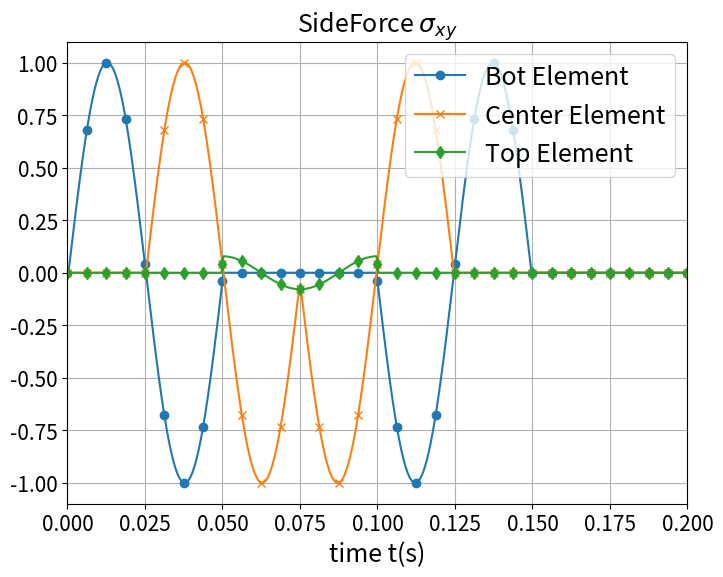

Reproduce this figure in Python.
# -*- coding: utf-8 -*-
"""
Created on Tue Aug 29 09:52:58 2023

@author: User
"""
import numpy as np
import matplotlib.pyplot as plt
import matplotlib.ticker as ticker
import os
pi = np.pi
# lamb_cs = 0.1 #total length cs
Soil_10row= 10 # dt= 5e-4       #cpdt = 2.67e-4
Soil_20row= 20 # dt= 2.5e-4     #cpdt = 1.33e-4
Soil_40row= 40 # dt= 1.25e-4    #cpdt = 6.68e-05
Soil_80row= 80 # dt= 6.25e-05   #cpdt = 3.34e-05
Soil_100row= 100 # dt= 6.25e-05   #cpdt = 3.34e-05

Nele = Soil_80row # Soil_80row
End_Ele = Nele-1
cs = 200 # m/s
L = 10 # m(Soil_Depth)
nu = 0.3  #  0.3 -> (epsilon_z /=0)
rho = 2000 # kg/m3 
G = (cs*cs)*rho  # N/m^2 = Kg/(m*s^2)
E =  G*2*(1+nu)  # N/m^2 = Kg/(m*s^2)
cp = (E*(1-nu)/((1+nu)*(1-2*nu)*rho))**(0.5)

A = 0.1# 0.1
w =  pi/5 # 0 to 10 = 0 to 2*pi => x = pi/5

# calculate eace step time
tns = L/cs # wave transport time
dcell = tns/Nele #each cell time
dt = dcell/10 #eace cell have 10 steps
print(f"wave travel = {tns} ;dcell = {dcell} ;dt = {dt}")

time = np.arange(0.0,0.050005,dt)
time_Node = np.arange(0.0,0.050005,dt)
Nt = len(time)
#----------- Soil Coordinate --------------
x = cs*time #m
def Incoming_wave(x,t):  #事實上為（xi,yi,t），空間跟時間資訊全寫進去，目前只用到yi的空間
    return np.sin(w*(x-cs*t))

def Outgoing_wave(x,t):
    return np.sin(w*(x+cs*t))

Nnode = Nele + 1
End_Node = Nele
dy = L/Nele # 1, 0.1
dx= dy/10 # 0.1, 0.01 each element have 10 step dx

total_Transport = np.arange(0.0,20.1, dx)

# ---------- Incoming wave (Beam distributed load)------------------
XIn = np.zeros((len(total_Transport),Nele))
# X = 0~10 m 
for j in range(Nele): #100 
    tin = time[10*j+5]
    x0 = x[10*j+5]  # 0.05,0.15,0.25....,9.95
    # print(x0,cs*tin)
    for i in range(len(time)):      
        xii = x0 + dx*i 
        XIn[5+10*j+i,j] = Incoming_wave(xii,tin)  #from 0.05m to 9.95m

# ---------- Outcoming wave (Beam distributed load)-------------------
XOut = np.zeros((len(total_Transport),Nele))
Output_disp = 5 # 9.95
End_disp = 10*Nele-5
# X = 10m ~ 20m
for j in range(Nele):# 100 Nele
    tout = time[Output_disp+10*j] 
    x0 = (L-(dy/2))-dy*j   #9.5/9.75/9.875/9.9375/9.95-dy*j 
    # print(x0,cs*tout)
    for i in range(len(time)):      
        xoo = x0 + dx*i 
        XOut[End_disp-10*j+i,End_Ele-j] = Outgoing_wave(xoo,tout)  #from 9.95m to 0.05m      
        
# ---------- Incoming wave (Nodal Load)------------------
XNodeIn = np.zeros((len(total_Transport),Nnode))
# X = 0~10 m 
for j in range(Nnode): #Nele 101
    tNin = time[10*j+0]
    x0 = x[10*j+0] # 1,2,3
    # print(x0,cs*tNin)
    for i in range(len(time)):      
        xii = x0 + dx*i 
        XNodeIn[0+10*j+i,j] = Incoming_wave(xii,tNin)  #from 0.05m to 9.95m
        # print(xii)
# ---------- Outcoming wave (Nodal load)-------------------
XNodeOut = np.zeros((len(total_Transport),Nnode))
Endx0 = Nele*10
# X = 10m ~ 20m
for j in range(Nnode):# Nnode 101
    tNout = time[10*j]
    x0 =  x[Endx0-10*j]
    # print(x0,cs*tNout)
    for i in range(len(time)):      
        xoo = x0 + dx*i 
        XNodeOut[Endx0-10*j+i,End_Node-j] = Outgoing_wave(xoo,tNout)  #from 10.0m to 0.0m   

total_time = np.arange(0.0,0.4001,dt)
Swave = np.zeros((len(total_time),Nele))

# ===== New BC Sideforce on Left and Right ==============

SNodeforce_x = np.zeros((len(total_time),Nnode)) # 11  ## 名字也不能叫force，需乘以面積才能叫force
SNodeforce_y = np.zeros((len(total_time),Nnode)) # 11

SSideforce_y = np.zeros((len(total_time),Nele))  # 10
SSideforce_x = np.zeros((len(total_time),Nele))  # 10

# ----- 事實上是算 taux、tauy ------------------

ForceX_Cofficient = (cp/cs)
# ===== Input Incoming Wave and Outcoming Wave to wave1 =======================
for g in range(Nele): #Nele
    to = 5 + 10*g
    for t in range(len(total_time)):
        if total_time[t] < 0.05:
            Swave[to+t,g] = (Swave[to+t,g] + XIn[to+t,g])  # original wave transport
# ----- Swave sigma_yy --------------------------   
            SSideforce_y[to+t,g] = SSideforce_y[to+t,g] + (XIn[to+t,g])
# ----- Swave eta_p*(Vx) --------------------------             
            SSideforce_x[to+t,g] = SSideforce_x[to+t,g] + (ForceX_Cofficient *XIn[to+t,g])
            
        if total_time[t] >= 0.05 and total_time[t] < 0.1:
            Swave[to+t,End_Ele-g] = Swave[to+t,End_Ele-g] + XOut[t-to,End_Ele-g]   # original wave transport
# ----- Swave sigma_yy --------------------------
            SSideforce_y[to+t,End_Ele-g] = SSideforce_y[to+t,End_Ele-g] + (-XOut[t-to,End_Ele-g])
# ----- Swave eta_p*(Vx) taux --------------------------             
            SSideforce_x[to+t,End_Ele-g] = SSideforce_x[to+t,End_Ele-g] + (ForceX_Cofficient *XOut[t-to,End_Ele-g])

for m in range(Nnode): #Nnode 101/ 81
    t1 = 10*m
    # print(t1)
    for n in range(len(total_time)):
        if total_time[n] < 0.05:
# ----- Swave eta_p*(Vx) -------------------------- 
            SNodeforce_x[t1+n,m] = SNodeforce_x[t1+n,m] + (ForceX_Cofficient *XNodeIn[t1+n,m])
# ----- Swave sigma_xy ---------------------------------------
            SNodeforce_y[t1+n,m] = SNodeforce_y[t1+n,m] + (XNodeIn[t1+n,m])
            
        if total_time[n] >= 0.05 and total_time[n] < 0.1: 
# ----- Swave eta_p*(Vx) taux -------------------------- 
            SNodeforce_x[t1+n,End_Node-m] = SNodeforce_x[t1+n,End_Node-m] + (ForceX_Cofficient *XNodeOut[n-t1,End_Node-m])
# ----- Swave sigma_xy tauy---------------------------------------
            SNodeforce_y[t1+n, End_Node-m] = SNodeforce_y[t1+n, End_Node-m] + (-XNodeOut[n-t1, End_Node-m])
# --只需要vx vy sx sy sxy etax etay(7個)----
            
            
# # ---- Output matrix eace column to txt file --------------
# num_rows, num_cols = SSideforce_y.shape# SNodeforce_y.shape
# # # 建立資料夾
# # ---------- Swave ---------------
# S_folder_name_x = "Ray_S_Sideforce_80rowx" # "S_Nodeforce_80rowx"

# os.makedirs(S_folder_name_x, exist_ok=True)
# for col in range(num_cols):
#     column_values = SSideforce_x[:, col] # SNodeforce_x
#     output_file = f"ele{col + 1}.txt" # node{col + 1}.txt
#     with open(os.path.join(S_folder_name_x, output_file), 'w') as f:
#         for value in column_values:
#             f.write(f"{value}\n")

# # # ---------- S wave NodalForce Wy---------------
# # S_folder_name_y = "S_Nodeforce_80rowy" # NodalForce
# # os.makedirs(S_folder_name_y, exist_ok=True)
# # for col in range(num_cols):
# #     column_values = SNodeforce_x[:, col]
# #     output_file = f"node{col + 1}.txt"
# #     with open(os.path.join(S_folder_name_y, output_file), 'w') as f:
# #         for value in column_values:
# #             f.write(f"{value}\n")
            
# # ---- Output matrix eace column to txt file --------------
# num_rows, num_cols = SSideforce_y.shape# 8001,100

# S_folder_name_y = "Ray_S_Sideforce_80rowy" # S_Sideforce_y
# os.makedirs(S_folder_name_y, exist_ok=True)
# # 逐一建立txt檔案並放入資料夾
# for col in range(num_cols):
#     column_values = SSideforce_y[:, col] #SSideforce_y
#     output_file = f"ele{col + 1}.txt"
#     with open(os.path.join(S_folder_name_y, output_file), 'w') as f:
#         for value in column_values:
#             f.write(f"{value}\n")
            
# # ------- wave put into the timeSeries ---------------   
plt.figure(figsize=(8,6))
# plt.title('Wave Transport',fontsize = 18)   
 
plt.title(r'SideForce $\sigma_{xy}$',fontsize = 18)    
# plt.title(r'SideForce $\eta_{p}v_x$',fontsize = 18)   

# plt.title(r'NodeForce $\sigma_{xy}$',fontsize = 18)      
# plt.title(r'NodeForce $\eta_{p}v_x$',fontsize = 18)   

plt.xlabel("time t(s)",fontsize=18)
# # ----- Swave -------------
# plt.plot(total_time,Swave[:,0],label ='Node 1', marker='o', markevery=100)
# plt.plot(total_time,Swave[:,20],label ='Node 5', marker='x', markevery=100)
# plt.plot(total_time,Swave[:,39],label ='Node 10', marker='d', markevery=100)

# # ----- Swave eta_p*(Vx) -------------
# plt.plot(total_time,SSideforce_x[:,0],label ='Bot Element', marker='o', markevery=100)
# plt.plot(total_time,SSideforce_x[:,40],label ='Center Element', marker='x', markevery=100)
# plt.plot(total_time,SSideforce_x[:,79],label ='Top Element', marker='d', markevery=100)

# plt.plot(total_time,SNodeforce_x[:,0],label ='Bot node', marker='o', markevery=100)
# plt.plot(total_time,SNodeforce_x[:,40],label ='Center node', marker='x', markevery=100)
# plt.plot(total_time,SNodeforce_x[:,80],label ='Top node', marker='d', markevery=100)

# # ----- Swave sigma_xy -------------
plt.plot(total_time,SSideforce_y[:,0],label ='Bot Element', marker='o', markevery=100)
plt.plot(total_time,SSideforce_y[:,40],label ='Center Element', marker='x', markevery=100)
plt.plot(total_time,SSideforce_y[:,79],label ='Top Element', marker='d', markevery=100)

# plt.plot(total_time,SNodeforce_y[:,0],label ='Bot node', marker='o', markevery=100)
# plt.plot(total_time,SNodeforce_y[:,40],label ='Center node', marker='x', markevery=100)
# plt.plot(total_time,SNodeforce_y[:,80],label ='Top node', marker='d', markevery=100)

plt.legend(loc='upper right',fontsize=18)
plt.xticks(fontsize = 15)
plt.yticks(fontsize = 15)
plt.xlim(0.0, 0.20) # 0.40
plt.grid(True)

# ============ Beam "node" element transport =====================================================

# # ========== Incoming Wave ==========================================
# plt.figure()
# plt.title('Node Incoming Wave',fontsize = 18)
# plt.xlabel("x(m)",fontsize=18)
# plt.ylabel(r"$y=sin\omega(x-c_{s}t)$",fontsize=18)
# plt.plot(total_Transport,XNodeIn[:,0],label ='Node 1',marker='o', markevery=100)
# plt.plot(total_Transport,XNodeIn[:,40],label ='Node 40',marker='d', markevery=100)
# plt.plot(total_Transport,XNodeIn[:,80],label ='Node 81',marker='x', markevery=100)
# plt.legend(loc='upper right',fontsize=18)
# plt.xlim(0,30.0)
# plt.xticks(fontsize = 15)
# plt.yticks(fontsize = 15)
# plt.grid(True)

# # ========== Outcoming Wave ==========================================
# plt.figure()
# plt.title('Node Outcoming Wave',fontsize = 18)
# plt.xlabel("x(m)",fontsize=18)
# plt.ylabel(r"$y=sin\omega(x+c_{s}t)$",fontsize=18)
# plt.plot(total_Transport,XNodeOut[:,0],label ='Node 1',marker='o', markevery=100)
# plt.plot(total_Transport,XNodeOut[:,40],label ='Node 40',marker='d', markevery=100)
# plt.plot(total_Transport,XNodeOut[:,80],label ='Node 80',marker='x', markevery=100)
# plt.xlim(0,30.0)

# plt.legend(loc='upper right',fontsize=18)
# plt.xticks(fontsize = 15)
# plt.yticks(fontsize = 15)
# plt.grid(True)

# ============ Beam element transport =====================================================
# # ========== Incoming Wave ==========================================
# plt.figure()
# plt.title('Incoming Wave',fontsize = 18)
# plt.xlabel("x(m)",fontsize=18)
# plt.ylabel(r"$y=sin\omega(x-c_{s}t)$",fontsize=18)
# plt.plot(total_Transport,XIn[:,0],label ='ele 1',marker='o', markevery=100)
# plt.plot(total_Transport,XIn[:,39],label ='ele 39',marker='d', markevery=100)
# plt.plot(total_Transport,XIn[:,79],label ='ele 79',marker='x', markevery=100)
# plt.legend(loc='upper right',fontsize=18)
# plt.xlim(0,30.0)
# plt.xticks(fontsize = 15)
# plt.yticks(fontsize = 15)
# plt.grid(True)

# # ========== Outcoming Wave ==========================================
# plt.figure()
# plt.title('Outcoming Wave',fontsize = 18)
# plt.xlabel("x(m)",fontsize=18)
# plt.ylabel(r"$y=sin\omega(x+c_{s}t)$",fontsize=18)
# plt.plot(total_Transport,XOut[:,0],label ='ele 1',marker='o', markevery=100)
# plt.plot(total_Transport,XOut[:,39],label ='ele 39',marker='d', markevery=100)
# plt.plot(total_Transport,XOut[:,79],label ='ele 79',marker='x', markevery=100)
# plt.xlim(0,30.0)

# plt.legend(loc='upper right',fontsize=18)
# plt.xticks(fontsize = 15)
# plt.yticks(fontsize = 15)
# plt.grid(True)


        
